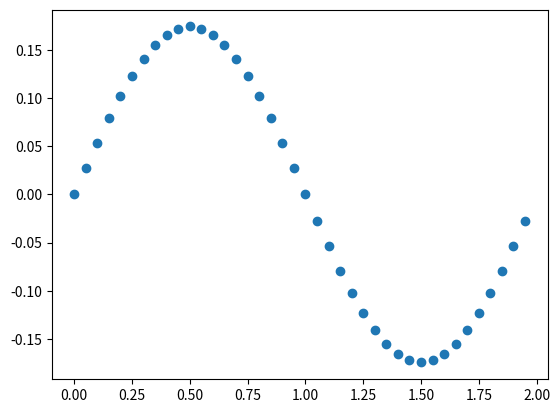

Recreate this plot in Python.
#!/usr/bin/env python

import math
import numpy as np
import matplotlib.pyplot as plt

from scipy.spatial.transform import Rotation as R

dtheta = 0.174533
movement_beat_duration = 2.0
bpm = 60.0

time_step = 0.05

tf = movement_beat_duration / (bpm / 60.0)
t = np.arange(0, tf, time_step)
theta = dtheta * np.sin(2 * math.pi / tf * t)

plt.plot(t, theta, 'o')
plt.show()

for i in range(len(theta)):
    q = R.from_rotvec(np.array([theta[i], 0, 0])).as_quat()
    print('[{}, {}, {}, {}, {}, {}, {}],'.format(0, 0, 0, q[0], q[1], q[2], q[3]))
